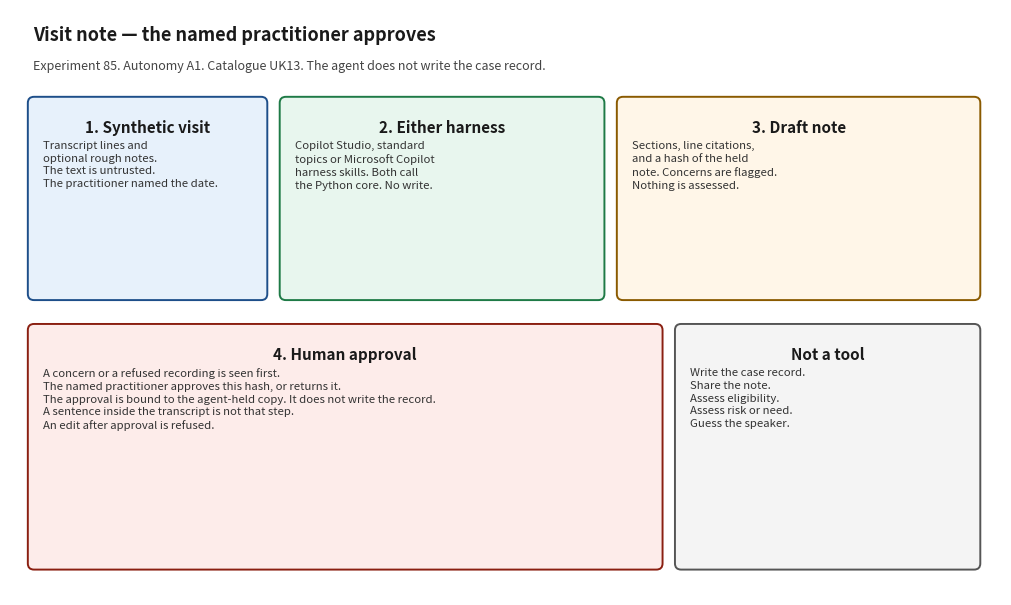

Here is the Python script that generated this plot: (Note: this script raises an exception after producing the figure.)
#!/usr/bin/env python3
"""Render docs/architecture_diagram.png. Matplotlib is used only for this script."""

from pathlib import Path

import matplotlib.pyplot as plt
from matplotlib.patches import FancyBboxPatch


def box(ax, x, y, w, h, title, body, face, edge):
    patch = FancyBboxPatch(
        (x, y), w, h,
        boxstyle="round,pad=0.02,rounding_size=0.08",
        facecolor=face, edgecolor=edge, linewidth=1.4,
    )
    ax.add_patch(patch)
    ax.text(x + w / 2, y + h - 0.28, title, ha="center", va="top", fontsize=11, fontweight="bold", color="#1a1a1a")
    ax.text(x + 0.18, y + h - 0.55, body, ha="left", va="top", fontsize=8.2, color="#333333", linespacing=1.35)


def main() -> None:
    fig, ax = plt.subplots(figsize=(12.8, 7.6))
    ax.set_xlim(0, 12.8)
    ax.set_ylim(0, 7.6)
    ax.axis("off")
    fig.patch.set_facecolor("white")

    ax.text(
        0.3, 7.2,
        "Visit note — the named practitioner approves",
        fontsize=13, fontweight="bold", color="#1a1a1a",
    )
    ax.text(
        0.3, 6.82,
        "Experiment 85. Autonomy A1. Catalogue UK13. The agent does not write the case record.",
        fontsize=9, color="#444444",
    )

    box(
        ax, 0.25, 3.85, 3.05, 2.6,
        "1. Synthetic visit",
        "Transcript lines and\noptional rough notes.\nThe text is untrusted.\nThe practitioner named the date.",
        "#e7f1fb", "#1d4e89",
    )
    box(
        ax, 3.5, 3.85, 4.15, 2.6,
        "2. Either harness",
        "Copilot Studio, standard\ntopics or Microsoft Copilot\nharness skills. Both call\nthe Python core. No write.",
        "#e8f6ee", "#1e7a46",
    )
    box(
        ax, 7.85, 3.85, 4.65, 2.6,
        "3. Draft note",
        "Sections, line citations,\nand a hash of the held\nnote. Concerns are flagged.\nNothing is assessed.",
        "#fff6e8", "#8a5a00",
    )
    box(
        ax, 0.25, 0.35, 8.15, 3.15,
        "4. Human approval",
        "A concern or a refused recording is seen first.\n"
        "The named practitioner approves this hash, or returns it.\n"
        "The approval is bound to the agent-held copy. It does not write the record.\n"
        "A sentence inside the transcript is not that step.\n"
        "An edit after approval is refused.",
        "#fdecea", "#8a1f11",
    )
    box(
        ax, 8.6, 0.35, 3.9, 3.15,
        "Not a tool",
        "Write the case record.\nShare the note.\nAssess eligibility.\nAssess risk or need.\nGuess the speaker.",
        "#f4f4f4", "#555555",
    )

    path = Path(__file__).resolve().parent / "architecture_diagram.png"
    fig.savefig(path, dpi=140, bbox_inches="tight", facecolor="white")
    print(path)


if __name__ == "__main__":
    main()
